Photos from the image-classification dataset "patchwise_dataset" in the GitHub repository Vejni/Capsules. Its 3 classes are: grade 1, grade 2, grade 3.

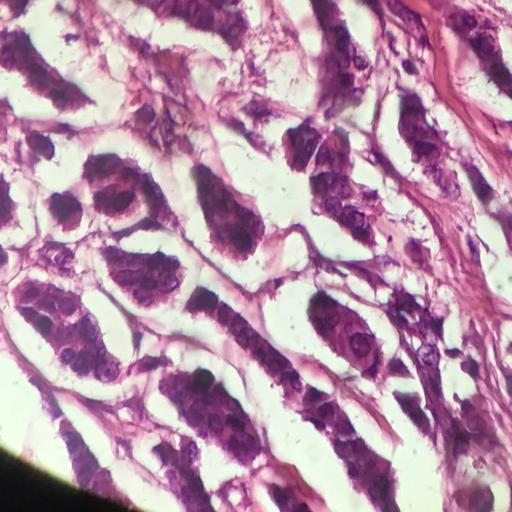
Label: grade 2

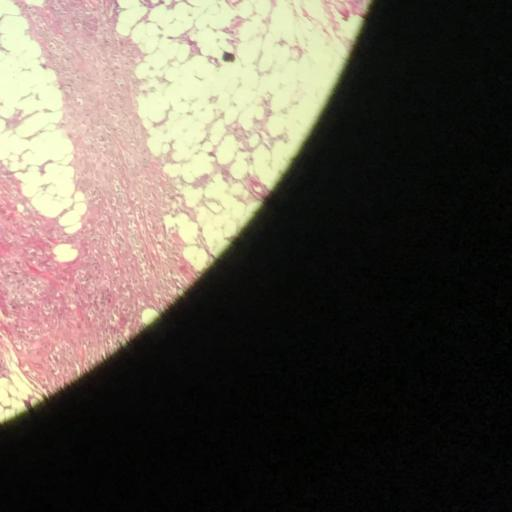
Label: grade 1

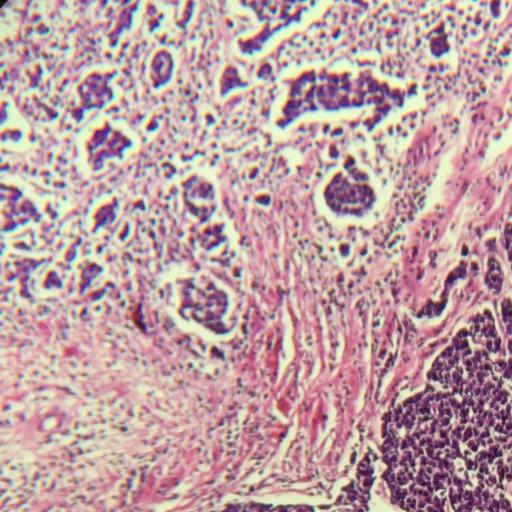
Label: grade 3

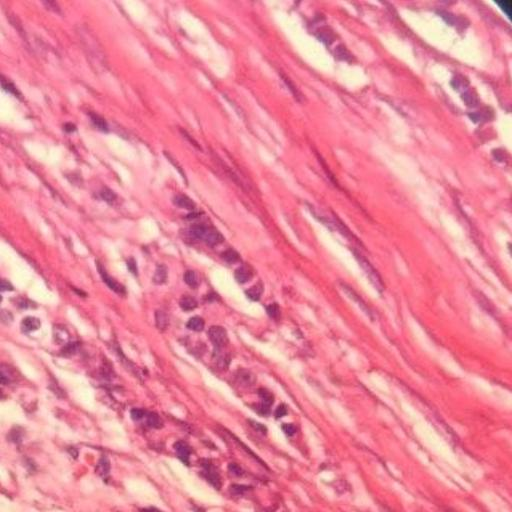
Label: grade 3

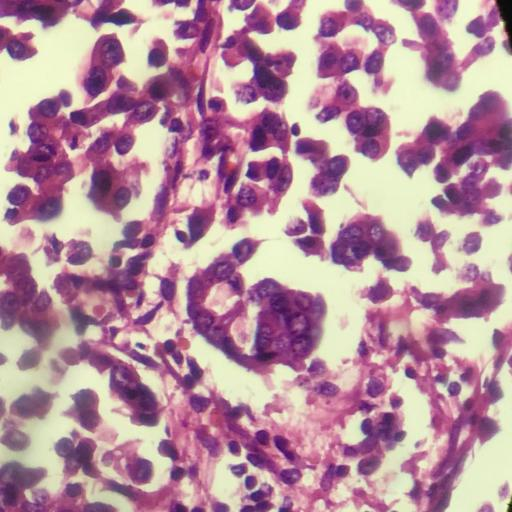
Label: grade 2

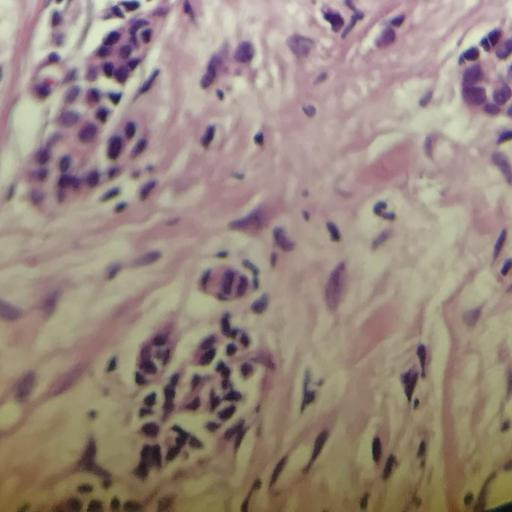
Label: grade 1
